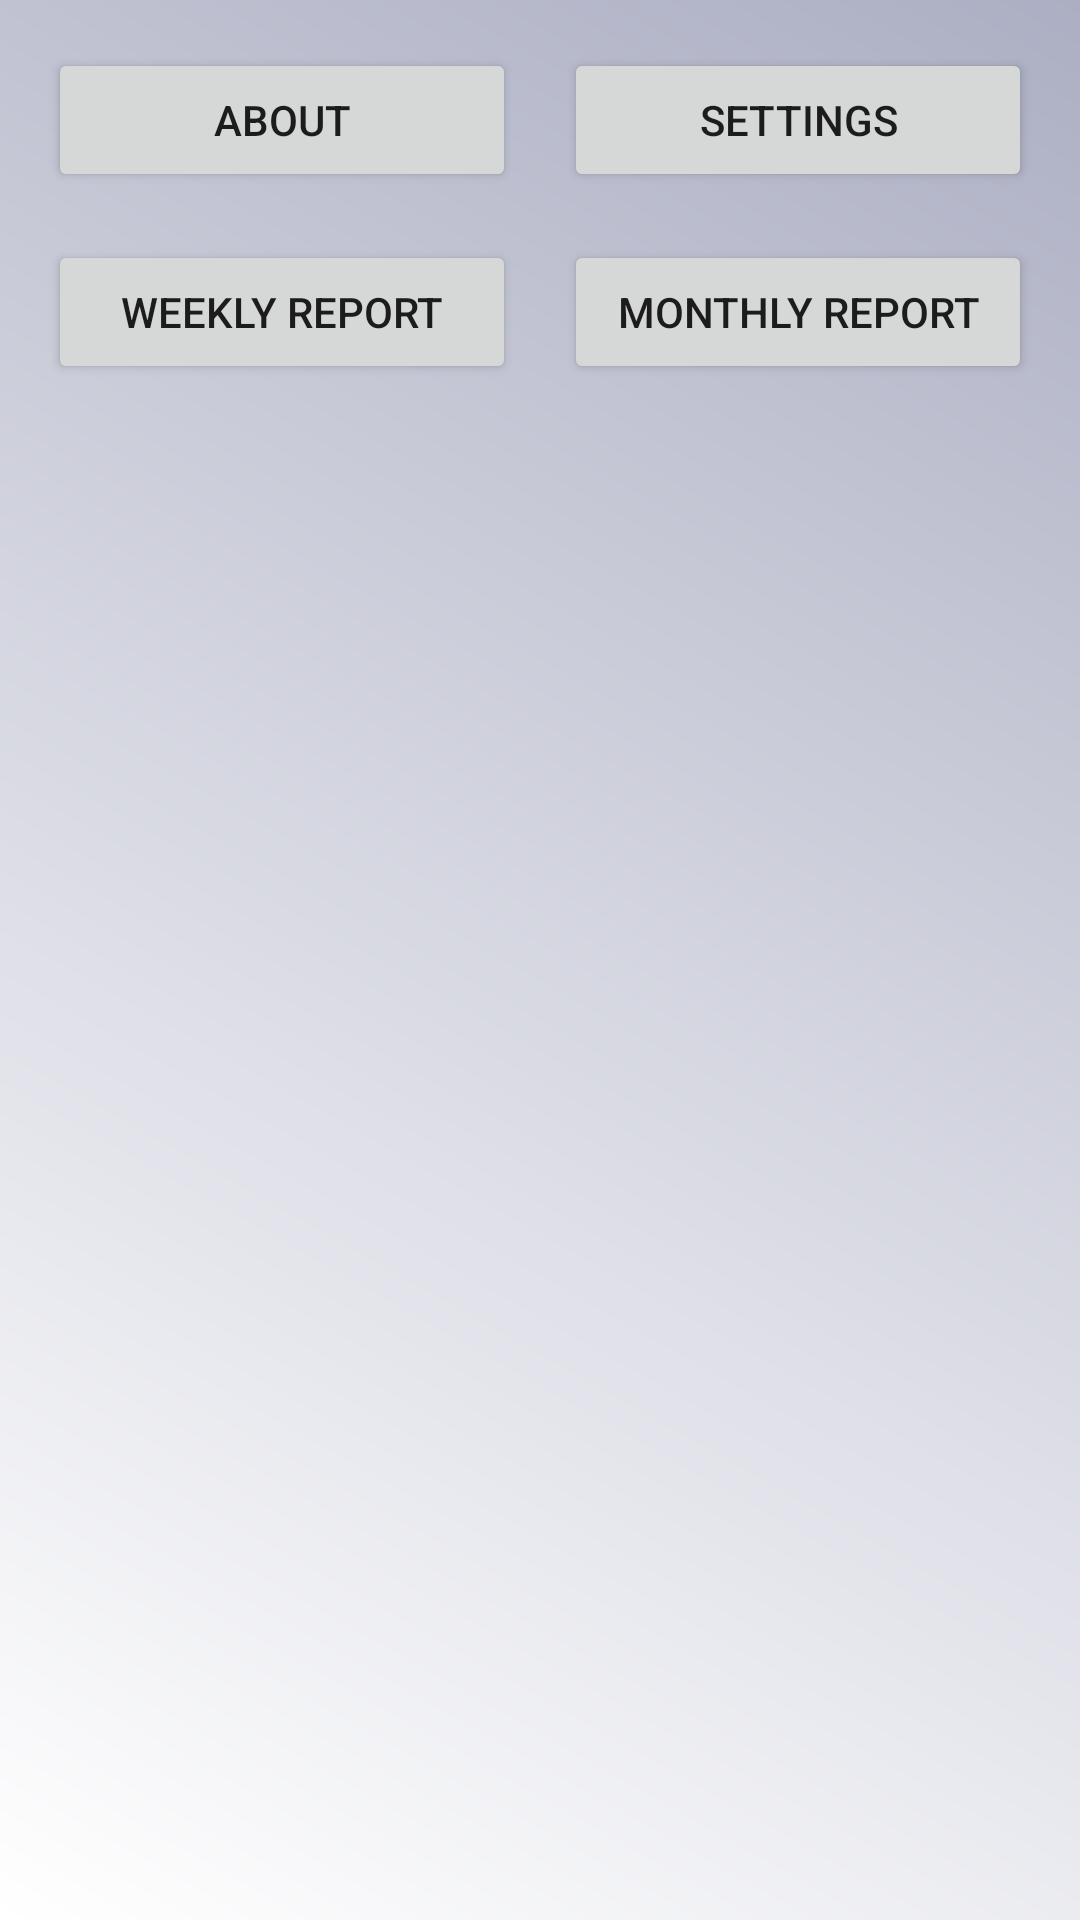

The Android layout XML behind this screen, and the referenced resources:
<!-- AndroidManifest.xml: application theme Theme.HealthApp -->
<!-- res/layout/fragment_home.xml -->
<?xml version="1.0" encoding="utf-8"?>
<LinearLayout xmlns:android="http://schemas.android.com/apk/res/android"
    android:layout_width="match_parent"
    android:layout_height="match_parent"
    android:orientation="vertical"
    android:padding="16dp"
    android:background="@drawable/gradient_background">

    <GridLayout
        android:layout_width="match_parent"
        android:layout_height="wrap_content"
        android:columnCount="2"
        android:rowCount="2"
        android:layout_gravity="center"
        android:orientation="horizontal"
        android:layout_marginBottom="24dp">

        <Button
            android:id="@+id/button_about"
            android:layout_width="0dp"
            android:layout_height="wrap_content"
            android:layout_columnWeight="1"
            android:layout_rowWeight="1"
            android:text="About"
            android:layout_marginEnd="8dp"
            android:layout_marginBottom="8dp" />

        <Button
            android:id="@+id/button_settings"
            android:layout_width="0dp"
            android:layout_height="wrap_content"
            android:layout_columnWeight="1"
            android:layout_rowWeight="1"
            android:text="Settings"
            android:layout_marginStart="8dp"
            android:layout_marginBottom="8dp" />

        <Button
            android:id="@+id/button_weekly_report"
            android:layout_width="0dp"
            android:layout_height="wrap_content"
            android:layout_columnWeight="1"
            android:layout_rowWeight="1"
            android:text="Weekly Report"
            android:layout_marginEnd="8dp"
            android:layout_marginTop="8dp" />

        <Button
            android:id="@+id/button_monthly_report"
            android:layout_width="0dp"
            android:layout_height="wrap_content"
            android:layout_columnWeight="1"
            android:layout_rowWeight="1"
            android:text="Monthly Report"
            android:layout_marginStart="8dp"
            android:layout_marginTop="8dp" />
    </GridLayout>

    <FrameLayout
        android:id="@+id/dynamic_content"
        android:layout_width="match_parent"
        android:layout_height="0dp"
        android:layout_weight="1"
        android:paddingTop="24dp"/>
</LinearLayout>
<!-- resources referenced by this layout -->
<resources>
  <!-- drawable gradient_background (drawable) -->
  <?xml version="1.0" encoding="utf-8"?>
  <shape xmlns:android="http://schemas.android.com/apk/res/android"
      android:shape="rectangle">
  
      <gradient
          android:startColor="#FFFFFF"
          android:endColor="#ACAFC3"
          android:angle="45" />
  </shape>
  <style name="Theme.HealthApp" parent="Theme.MaterialComponents.DayNight.NoActionBar">
          
          <item name="colorPrimary">@color/purple_500</item>
          <item name="colorPrimaryVariant">@color/purple_700</item>
          <item name="colorOnPrimary">@color/white</item>
          
          <item name="colorSecondary">@color/teal_200</item>
          <item name="colorSecondaryVariant">@color/teal_700</item>
          <item name="colorOnSecondary">@color/black</item>
          
          <item name="android:statusBarColor">?attr/colorPrimaryVariant</item>
          
      </style>
  <color name="purple_500">#FF6200EE</color>
  <color name="purple_700">#FF3700B3</color>
  <color name="white">#FFFFFFFF</color>
  <color name="teal_200">#FF03DAC5</color>
  <color name="teal_700">#FF018786</color>
  <color name="black">#FF000000</color>
</resources>
